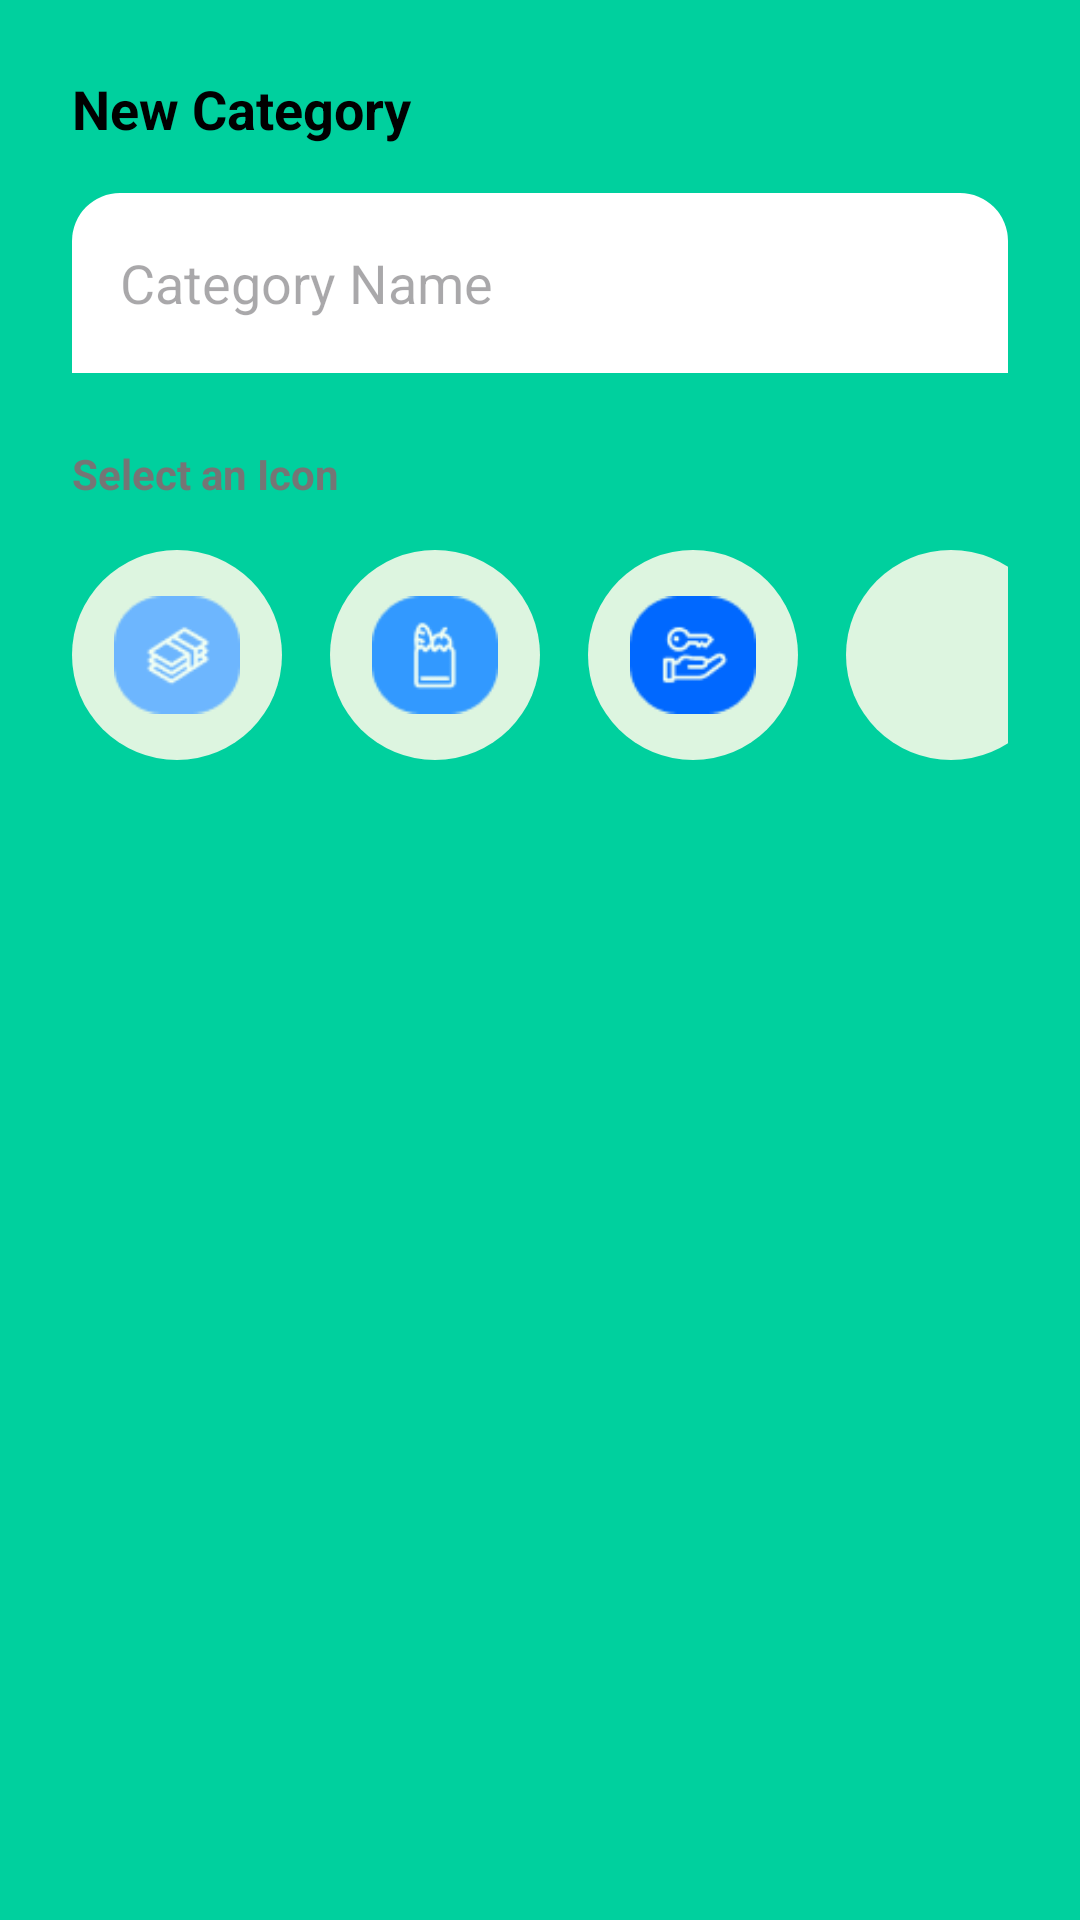

Here is an Android app screen rendered from its layout file. Give the layout XML and the strings, colors and styles it references.
<!-- AndroidManifest.xml: application theme Theme.Workshop_Development_Project -->
<!-- res/layout/dialog_add_category.xml -->
<?xml version="1.0" encoding="utf-8"?>
<LinearLayout xmlns:android="http://schemas.android.com/apk/res/android"
    android:layout_width="match_parent"
    android:layout_height="wrap_content"
    android:orientation="vertical"
    android:padding="@dimen/padding_large">

    <TextView
        android:layout_width="wrap_content"
        android:layout_height="wrap_content"
        android:layout_marginBottom="@dimen/margin_medium"
        android:text="@string/new_category"
        android:textColor="@color/black"
        android:textSize="@dimen/text_size_subtitle"
        android:textStyle="bold" />

    <EditText
        android:id="@+id/categoryNameEt"
        android:layout_width="match_parent"
        android:layout_height="60dp"
        android:background="@drawable/card_corners"
        android:hint="@string/category_name"
        android:importantForAutofill="no"
        android:inputType="textCapWords"
        android:paddingHorizontal="@dimen/padding_medium" />

    <TextView
        android:layout_width="wrap_content"
        android:layout_height="wrap_content"
        android:layout_marginTop="@dimen/margin_large"
        android:text="@string/select_an_icon"
        android:textColor="#757575"
        android:textSize="@dimen/text_size_caption"
        android:textStyle="bold" />

    <HorizontalScrollView
        android:layout_width="match_parent"
        android:layout_height="wrap_content"
        android:layout_marginTop="@dimen/margin_small"
        android:scrollbars="none">

        <LinearLayout
            android:id="@+id/iconsContainer"
            android:layout_width="wrap_content"
            android:layout_height="wrap_content"
            android:orientation="horizontal"
            android:paddingVertical="@dimen/padding_small">

            <ImageView
                android:id="@+id/icon1"
                android:layout_width="@dimen/category_icon_size"
                android:layout_height="@dimen/category_icon_size"
                android:layout_marginEnd="@dimen/margin_medium"
                android:background="@drawable/notification_shape"
                android:contentDescription="@string/select_an_icon"
                android:padding="14dp"
                android:src="@drawable/salary_icon"
                android:tag="salary_icon" />

            <ImageView
                android:id="@+id/icon2"
                android:layout_width="@dimen/category_icon_size"
                android:layout_height="@dimen/category_icon_size"
                android:layout_marginEnd="@dimen/margin_medium"
                android:background="@drawable/notification_shape"
                android:contentDescription="@string/select_an_icon"
                android:padding="14dp"
                android:src="@drawable/groceries_icon"
                android:tag="groceries_icon" />

            <ImageView
                android:id="@+id/icon3"
                android:layout_width="@dimen/category_icon_size"
                android:layout_height="@dimen/category_icon_size"
                android:layout_marginEnd="@dimen/margin_medium"
                android:background="@drawable/notification_shape"
                android:contentDescription="@string/select_an_icon"
                android:padding="14dp"
                android:src="@drawable/rent_icon"
                android:tag="rent_icon" />

            <ImageView
                android:id="@+id/icon4"
                android:layout_width="@dimen/category_icon_size"
                android:layout_height="@dimen/category_icon_size"
                android:layout_marginEnd="@dimen/margin_medium"
                android:background="@drawable/notification_shape"
                android:contentDescription="@string/select_an_icon"
                android:padding="14dp"
                android:src="@drawable/food_icon"
                android:tag="food_icon" />

            <ImageView
                android:id="@+id/icon5"
                android:layout_width="@dimen/category_icon_size"
                android:layout_height="@dimen/category_icon_size"
                android:layout_marginEnd="@dimen/margin_medium"
                android:background="@drawable/notification_shape"
                android:contentDescription="@string/select_an_icon"
                android:padding="14dp"
                android:src="@drawable/car_icon"
                android:tag="car_icon" />

        </LinearLayout>
    </HorizontalScrollView>

</LinearLayout>
<!-- resources referenced by this layout -->
<resources>
  <color name="black">#FF000000</color>
  <dimen name="category_icon_size">70dp</dimen>
  <dimen name="margin_large">24dp</dimen>
  <dimen name="margin_medium">16dp</dimen>
  <dimen name="margin_small">8dp</dimen>
  <dimen name="padding_large">24dp</dimen>
  <dimen name="padding_medium">16dp</dimen>
  <dimen name="padding_small">8dp</dimen>
  <dimen name="text_size_caption">14sp</dimen>
  <dimen name="text_size_subtitle">18sp</dimen>
  <!-- drawable card_corners (drawable) -->
  <?xml version="1.0" encoding="utf-8"?>
  <shape xmlns:android="http://schemas.android.com/apk/res/android">
      <solid android:color="@android:color/white" /> 
  
      <corners
          android:topLeftRadius="16dp"
          android:topRightRadius="16dp"
          android:bottomLeftRadius="0dp"
          android:bottomRightRadius="0dp" />
  
  
  </shape>
  <!-- drawable groceries_icon: png bitmap (drawable, 1541 bytes) -->
  <!-- drawable notification_shape (drawable) -->
  <?xml version="1.0" encoding="utf-8"?>
  <shape xmlns:android="http://schemas.android.com/apk/res/android">
      <corners android:radius="250dp"/>
      <solid android:color="#DDF5E0"/>
  
  </shape>
  <!-- drawable rent_icon: png bitmap (drawable, 1589 bytes) -->
  <!-- drawable salary_icon: png bitmap (drawable, 1814 bytes) -->
  <string name="category_name">Category Name</string>
  <string name="new_category">New Category</string>
  <string name="select_an_icon">Select an Icon</string>
  <style name="Theme.Workshop_Development_Project" parent="Base.Theme.Workshop_Development_Project" />
  <style name="Base.Theme.Workshop_Development_Project" parent="Theme.Material3.DayNight.NoActionBar">
          <item name="android:windowBackground">@color/background_main</item>
          <item name="android:statusBarColor">@color/background_main</item>
          <item name="android:windowLightStatusBar">false</item> 
  
          
          <item name="colorPrimary">@color/green</item>
          <item name="colorPrimaryVariant">@color/green_dark</item>
          <item name="colorOnPrimary">@color/white</item>
  
          
          <item name="android:windowLightNavigationBar" tools:targetApi="27">true</item>
      </style>
  <color name="background_main">#00D09E</color>
  <color name="green">#00CE9D</color>
  <color name="green_dark">#009B75</color>
  <color name="white">#FFFFFFFF</color>
</resources>
